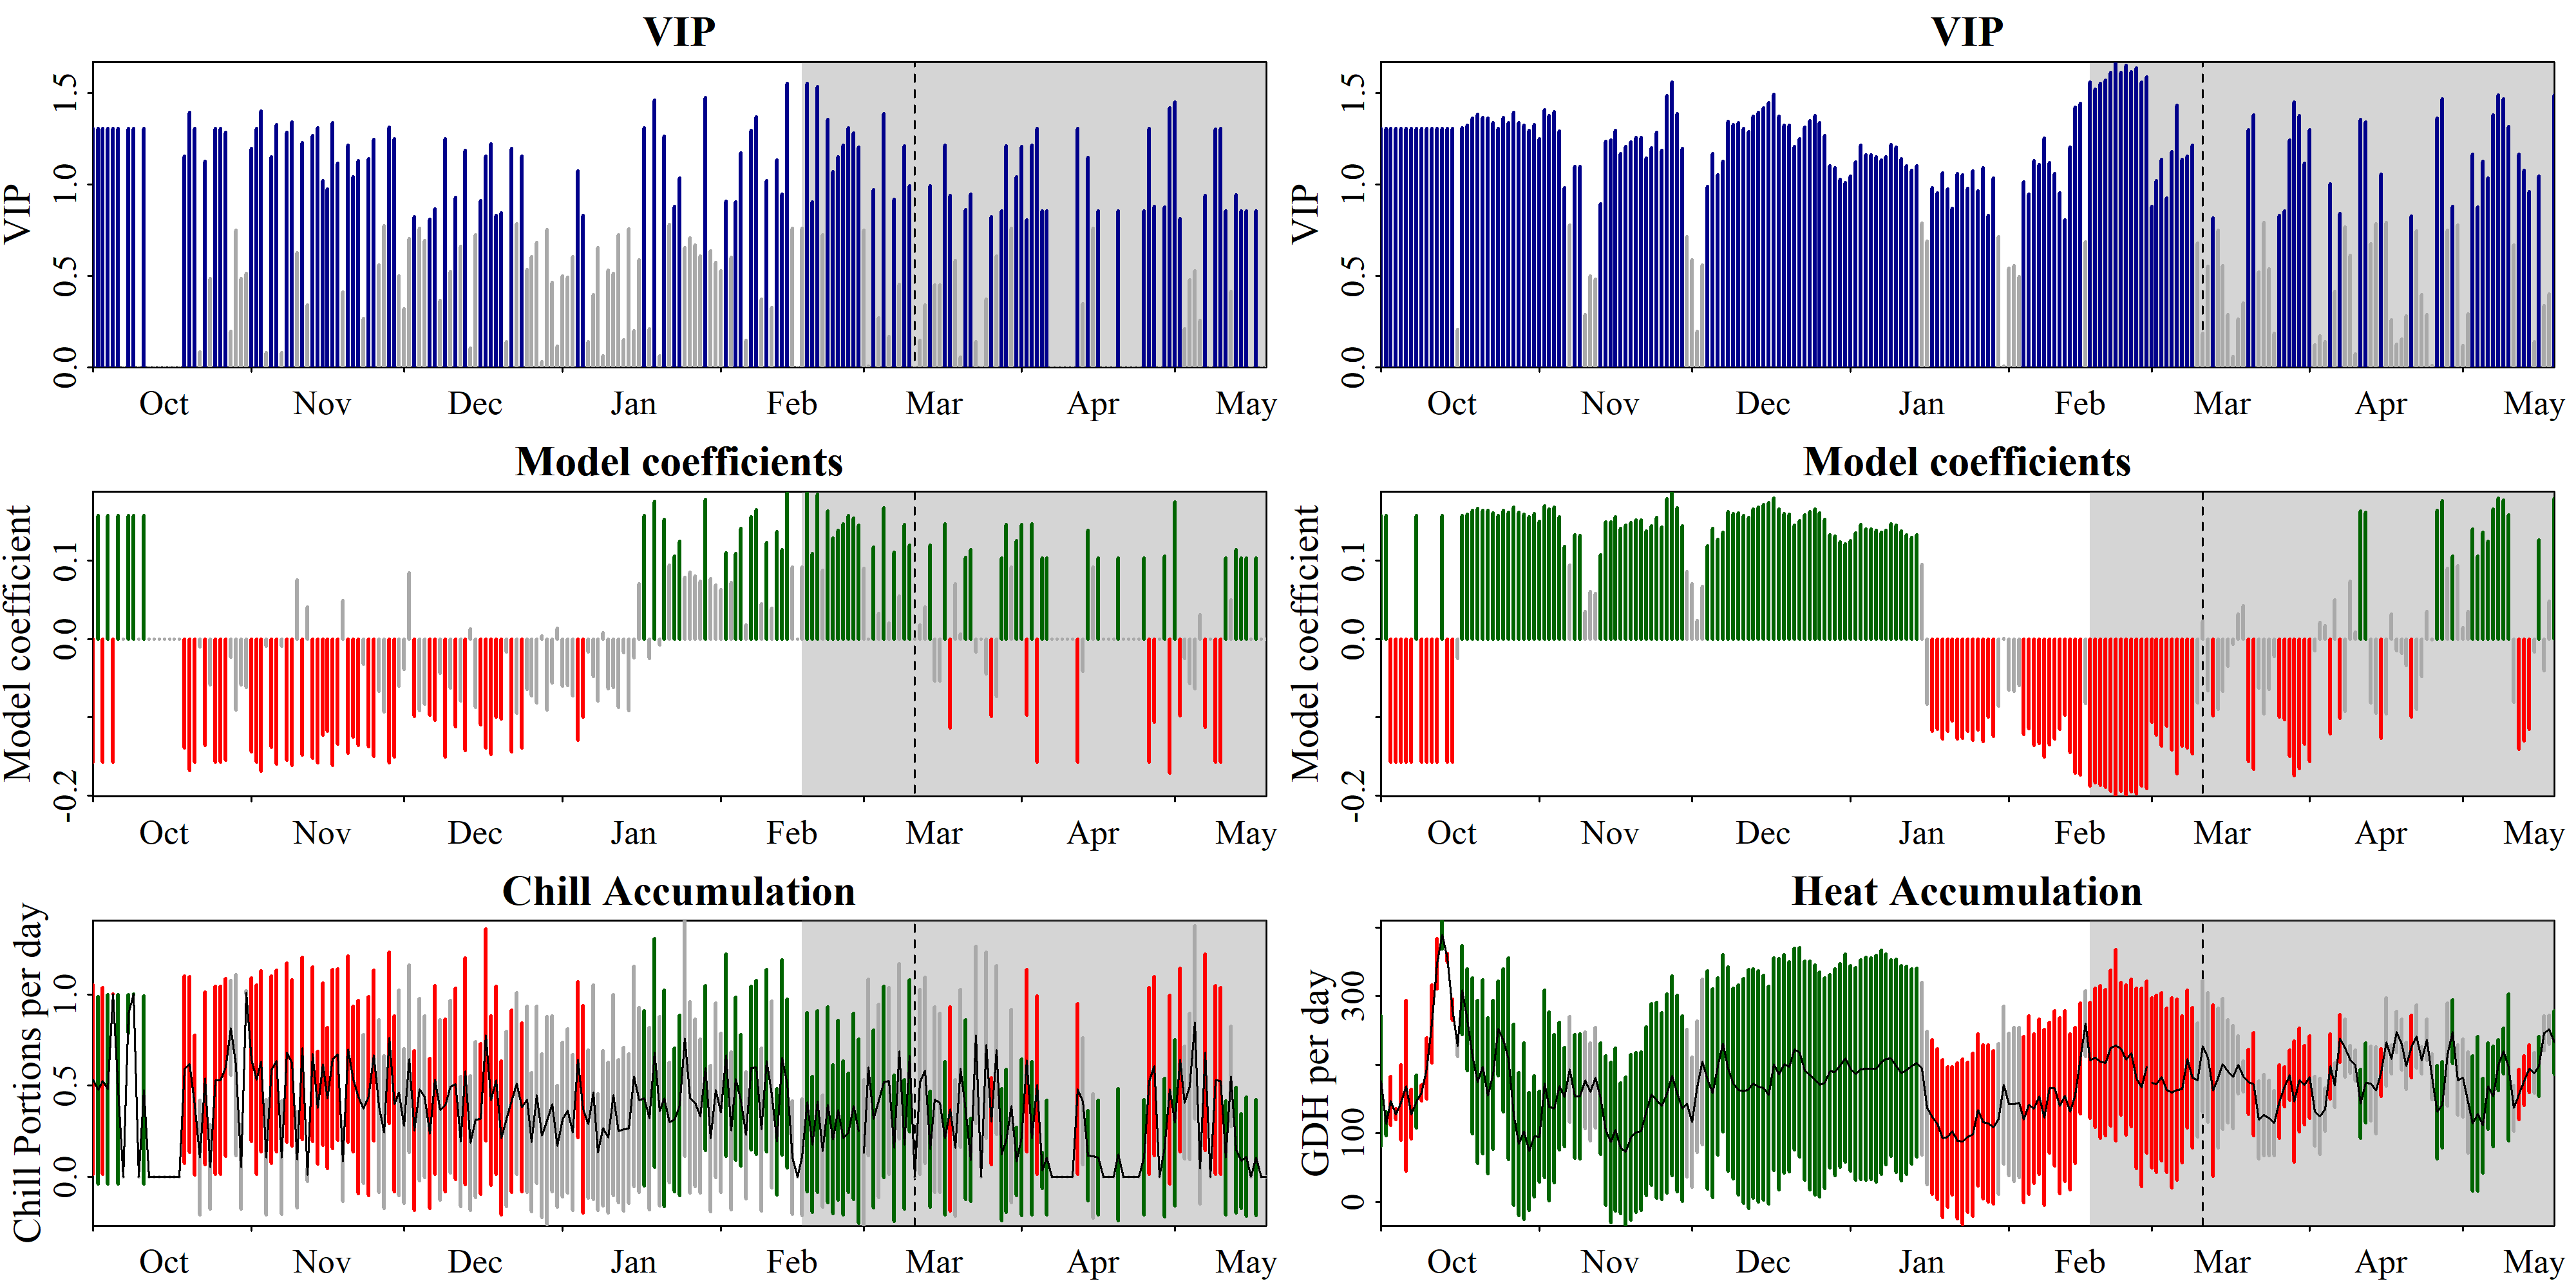

The table this chart was drawn from, first rows:
Date, Type, JDay, Coef, VIP, MetricMean, MetricStdev
1001, Chill, -91, -0.1573, 1.307, 0.5336, 0.5201
1002, Chill, -90, 0.1573, 1.307, 0.475, 0.5145
1003, Chill, -89, -0.1573, 1.307, 0.5263, 0.513
1004, Chill, -88, 0.1573, 1.307, 0.4805, 0.5204
1005, Chill, -87, -0.1573, 1.307, 1.004, 0.0005391
1006, Chill, -86, 0.1573, 1.307, 0.4801, 0.52
1007, Chill, -85, 0, 0, 0, 0
1008, Chill, -84, 0.1573, 1.307, 0.8941, 0.1052
1009, Chill, -83, 0.1573, 1.307, 1.002, 0.002968
1010, Chill, -82, 0, 0, 0, 0
1011, Chill, -81, 0.1573, 1.307, 0.4759, 0.5154
1012, Chill, -80, 0, 0, 0, 0
1013, Chill, -79, 0, 0, 0, 0
1014, Chill, -78, 0, 0, 0, 0
1015, Chill, -77, 0, 0, 0, 0
1016, Chill, -76, 0, 0, 0, 0
1017, Chill, -75, 0, 0, 0, 0
1018, Chill, -74, 0, 0, 0, 0
1019, Chill, -73, -0.1392, 1.156, 0.5886, 0.5158
1020, Chill, -72, -0.1681, 1.396, 0.6167, 0.484
1021, Chill, -71, -0.1573, 1.307, 0.3928, 0.3829
1022, Chill, -70, -0.01006, 0.08355, 0.1053, 0.3155
1023, Chill, -69, -0.1357, 1.127, 0.5401, 0.4735
1024, Chill, -68, -0.05858, 0.4866, 0.05301, 0.2311
1025, Chill, -67, -0.1573, 1.307, 0.5302, 0.5167
1026, Chill, -66, -0.1573, 1.307, 0.5297, 0.5163
1027, Chill, -65, -0.1547, 1.285, 0.6005, 0.4897
1028, Chill, -64, -0.02362, 0.1961, 0.8172, 0.2596
1029, Chill, -63, -0.09033, 0.7502, 0.6122, 0.4961
1030, Chill, -62, -0.05851, 0.486, 0.05325, 0.2318
1031, Chill, -61, -0.06172, 0.5126, 1.01, 0.01078
1101, Chill, -60, -0.1441, 1.197, 0.6435, 0.4501
1102, Chill, -59, -0.1573, 1.307, 0.5332, 0.5197
1103, Chill, -58, -0.1689, 1.403, 0.633, 0.4967
1104, Chill, -57, -0.009747, 0.08095, 0.1058, 0.3169
1105, Chill, -56, -0.1385, 1.15, 0.587, 0.5143
1106, Chill, -55, -0.1599, 1.328, 0.6351, 0.4984
1107, Chill, -54, -0.009427, 0.07829, 0.1039, 0.3113
1108, Chill, -53, -0.155, 1.287, 0.6805, 0.4923
1109, Chill, -52, -0.1617, 1.343, 0.625, 0.4572
1110, Chill, -51, 0.07554, 0.6275, 0.09385, 0.2633
1111, Chill, -50, -0.1482, 1.231, 0.7054, 0.5007
1112, Chill, -49, 0.04105, 0.341, 0.00882, 0.03578
1113, Chill, -48, -0.1525, 1.266, 0.6729, 0.4785
1114, Chill, -47, -0.1579, 1.311, 0.379, 0.3081
1115, Chill, -46, -0.1231, 1.022, 0.6188, 0.4461
1116, Chill, -45, -0.1175, 0.976, 0.4321, 0.3865
1117, Chill, -44, -0.161, 1.338, 0.647, 0.4914
1118, Chill, -43, -0.1344, 1.116, 0.6708, 0.472
1119, Chill, -42, 0.04937, 0.41, 0.08284, 0.2197
1120, Chill, -41, -0.1461, 1.214, 0.7008, 0.5121
1121, Chill, -40, -0.1254, 1.042, 0.5371, 0.3986
1122, Chill, -39, -0.1363, 1.132, 0.4375, 0.5294
1123, Chill, -38, -0.03218, 0.2672, 0.3727, 0.409
1124, Chill, -37, -0.1376, 1.143, 0.4427, 0.5462
1125, Chill, -36, -0.1502, 1.247, 0.6661, 0.4687
1126, Chill, -35, -0.06719, 0.558, 0.3894, 0.4741
1127, Chill, -34, -0.09306, 0.7729, 0.2439, 0.4189
1128, Chill, -33, -0.1582, 1.314, 0.7618, 0.471
1129, Chill, -32, -0.1507, 1.252, 0.3996, 0.4826
... 404 more rows
